Run: headless pygame with SDL's dummy video driver; simulated clock (each Clock.tick advances the game by its frame time, no real sleeping); random seed 0; keys injected as events and as key.get_pressed() state; no mouse input.
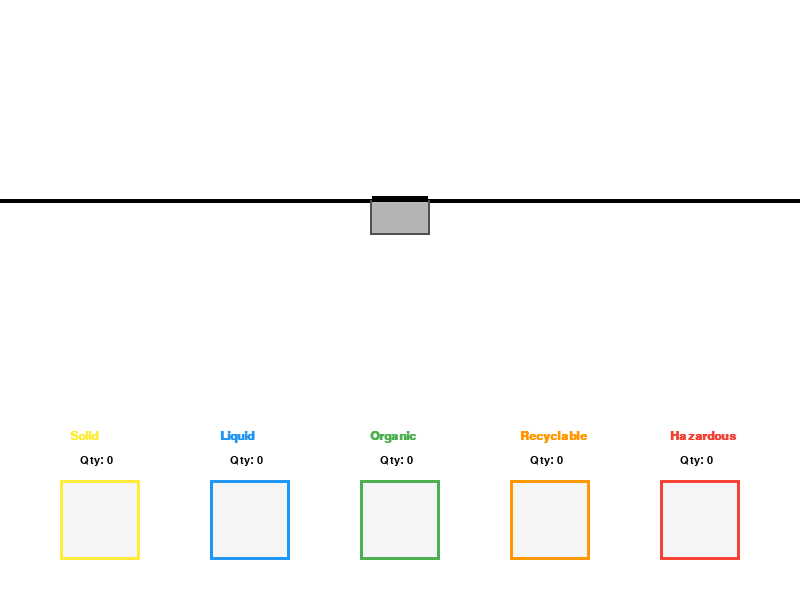
Frame 1 of 4 · flips 1–60 · no input
Frame 2 of 4 · flips 61–180 · tapped SPACE, RETURN · held RIGHT (→), D · screen unchanged from frame 1, image omitted
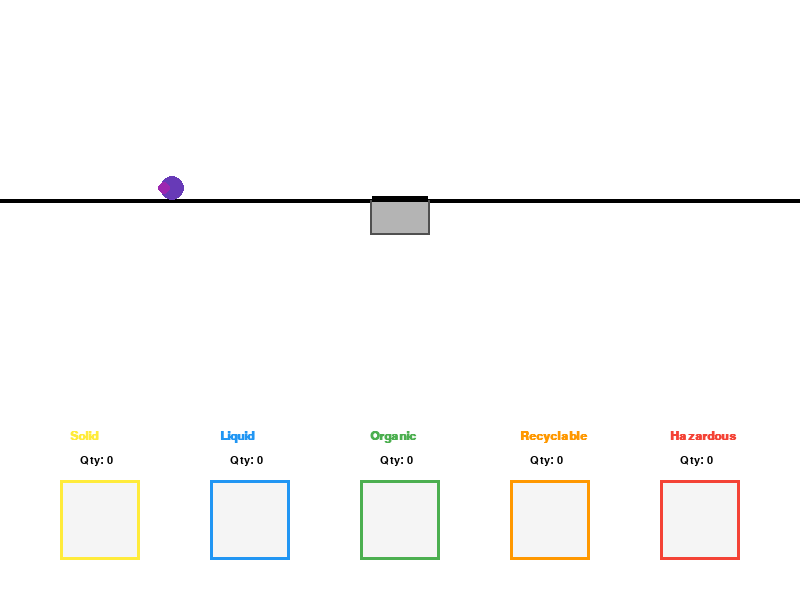
Frame 3 of 4 · flips 181–300 · held DOWN (↓), S
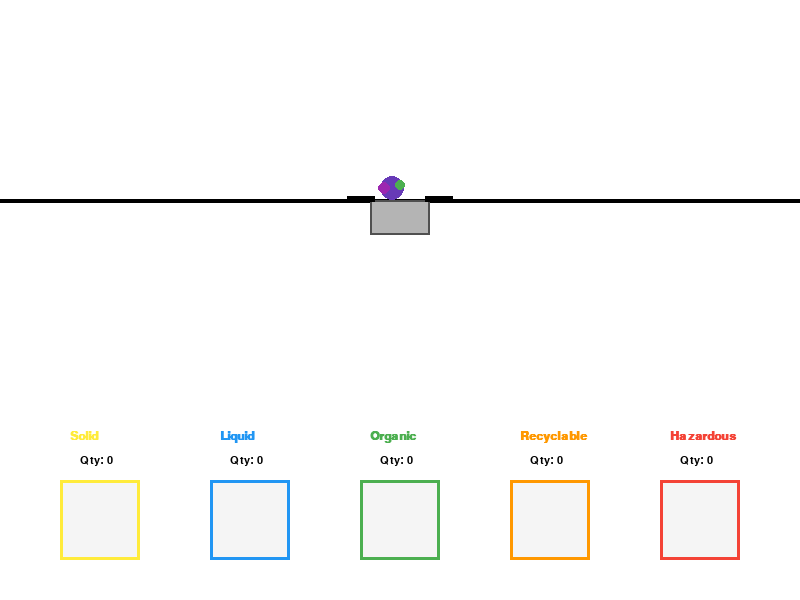
Frame 4 of 4 · flips 301–420 · held LEFT (←), A, UP (↑), W

The pygame program that drew these frames:

import pygame
import random

# Initialize Pygame
pygame.init()
WIDTH, HEIGHT = 800, 600
screen = pygame.display.set_mode((WIDTH, HEIGHT))
pygame.display.set_caption("Smart Waste Segregation & Transport System (SWTS)")


FONT = pygame.font.SysFont("Arial", 16)
TITLE_FONT = pygame.font.SysFont("Arial", 18, bold=True)

# Color Signatures for the 5 Waste Categories
YELLOW = (255, 235, 59)   # Solid Waste
BLUE = (33, 150, 243)     # Liquid Waste
GREEN = (76, 175, 80)     # Organic Waste
ORANGE = (255, 152, 0)    # Recyclable Waste
RED = (244, 67, 54)       # Hazardous Waste
WHITE = (255, 255, 255)
BLACK = (0, 0, 0)
GRAY = (180, 180, 180)
DARK_GRAY = (80, 80, 80)

# Global Bin Counters
bin_counts = {
    'solid': 0,
    'liquid': 0,
    'organic': 0,
    'recyclable': 0,
    'hazardous': 0
}

class Visitor:
    def __init__(self):
        self.direction = random.choice(["L2R", "R2L"])
        
        if self.direction == "L2R":
            self.x = -30
            self.speed = random.uniform(1.5, 2.5)
        else:
            self.x = WIDTH + 30
            self.speed = random.uniform(-2.5, -1.5)
            
        self.y = 188  
        self.radius = 12
        self.has_trash = True
        
        self.is_stopping = False
        self.stop_timer = 0
        self.stop_duration = random.randint(40, 70)

    def update(self, drop_zone_x):
        distance_to_bin = abs(self.x - drop_zone_x)
        
        if distance_to_bin < 10 and self.has_trash and not self.is_stopping:
            self.is_stopping = True

        if self.is_stopping:
            self.stop_timer += 1
            if self.stop_timer >= self.stop_duration:
                self.is_stopping = False
                self.has_trash = False
                return True 
        else:
            self.x += self.speed
            
        return False

    def draw(self, surface):
        pygame.draw.circle(surface, (103, 58, 183), (int(self.x), int(self.y)), self.radius)
        offset = -8 if self.speed > 0 else 8
        pygame.draw.circle(surface, (156, 39, 176), (int(self.x + offset), int(self.y)), 6)


class GarbageItem:
    def __init__(self, start_x):
        self.x = start_x
        self.y = 205 
        self.radius = 10
        self.state = "FALLING_TO_SCANNER"
        self.speed = 3
        self.scan_timer = 0
        
        categories = ['solid', 'liquid', 'organic', 'recyclable', 'hazardous']
        weights = [0.30, 0.25, 0.25, 0.1999999999999, 0.0000000000001]
        
        self.type = random.choices(categories, weights=weights, k=1)[0]
        self.color = self.get_color()
        self.target_x = self.get_target_x()

    def get_color(self):
        if self.type == 'solid': return YELLOW
        if self.type == 'liquid': return BLUE
        if self.type == 'organic': return GREEN
        if self.type == 'recyclable': return ORANGE
        if self.type == 'hazardous': return RED

    def get_target_x(self):
        if self.type == 'solid': return 100
        if self.type == 'liquid': return 250
        if self.type == 'organic': return 400
        if self.type == 'recyclable': return 550
        if self.type == 'hazardous': return 700

    def update(self):
        if self.state == "FALLING_TO_SCANNER":
            if self.y < 230:
                self.y += self.speed
            else:
                self.state = "SCANNING"
                
        elif self.state == "SCANNING":
            self.scan_timer += 1
            if self.scan_timer >= 45: 
                self.state = "SORTING"
                
        elif self.state == "SORTING":
            self.y += self.speed
            if self.x < self.target_x:
                self.x += min(4, self.target_x - self.x)
            elif self.x > self.target_x:
                self.x -= min(4, self.x - self.target_x)

    def draw(self, surface):
        pygame.draw.circle(surface, self.color, (int(self.x), int(self.y)), self.radius)



clock = pygame.time.Clock()
garbage_items = []
visitors = []
visitor_spawn_timer = 0
intake_x = WIDTH // 2

lid_open_pct = 0.0 

running = True
while running:
    screen.fill(WHITE)
    
    someone_nearby = False
    for person in visitors:
        if abs(person.x - intake_x) < 75:
            someone_nearby = True
            break
            
    if someone_nearby:
        lid_open_pct += min(0.1, 1.0 - lid_open_pct) 
    else:
        lid_open_pct -= min(0.05, lid_open_pct)       

    
    pygame.draw.line(screen, BLACK, (0, 200), (WIDTH, 200), 4)
    pygame.draw.rect(screen, GRAY, (intake_x - 30, 200, 60, 35))
    pygame.draw.rect(screen, DARK_GRAY, (intake_x - 30, 200, 60, 35), 2)
    
    lid_shift = int(25 * lid_open_pct)
    pygame.draw.rect(screen, BLACK, (intake_x - 28 - lid_shift, 196, 28, 6))
    pygame.draw.rect(screen, BLACK, (intake_x + lid_shift, 196, 28, 6))
    
  
    bin_types = [('solid', YELLOW, 100), ('liquid', BLUE, 250), 
                 ('organic', GREEN, 400), ('recyclable', ORANGE, 550), 
                 ('hazardous', RED, 700)]
                 
    for key, color, x_pos in bin_types:
        pygame.draw.rect(screen, color, (x_pos - 40, 480, 80, 80), 3)
        pygame.draw.rect(screen, (245, 245, 245), (x_pos - 37, 483, 74, 74))
        
        count_text = FONT.render(f"Qty: {bin_counts[key]}", True, BLACK)
        name_text = TITLE_FONT.render(key.capitalize(), True, color)
        screen.blit(name_text, (x_pos - 30, 430))
        screen.blit(count_text, (x_pos - 20, 455))


    for event in pygame.event.get():
        if event.type == pygame.QUIT:
            running = False
        elif event.type == pygame.KEYDOWN:
            if event.key == pygame.K_ESCAPE:
                running = False


    visitor_spawn_timer += 1
   
    if visitor_spawn_timer >= random.randint(200, 350):
        visitors.append(Visitor())
        visitor_spawn_timer = 0

    for person in visitors[:]:
        should_drop = person.update(intake_x)
        person.draw(screen)
        
        if abs(person.x - intake_x) < 75:
            pygame.draw.circle(screen, (76, 175, 80), (intake_x, 185), 5)
            
        if should_drop:
            garbage_items.append(GarbageItem(intake_x))
            
        if person.x > WIDTH + 40 or person.x < -40:
            visitors.remove(person)

 
    for item in garbage_items[:]:
        item.update()
        item.draw(screen)
        
        if item.state == "SCANNING":
            pygame.draw.line(screen, (255, 0, 0), (intake_x - 26, 230), (intake_x + 26, 230), 3)
            
        if item.y >= 490 and (480 <= item.y <= 500):
            if abs(item.x - item.target_x) < 15:
                bin_counts[item.type] += 1
                garbage_items.remove(item)
        elif item.y > HEIGHT + 20:
            garbage_items.remove(item)

    pygame.display.flip()
    clock.tick(60)

pygame.display.quit()
pygame.quit()
print("Simulation closed cleanly.")
